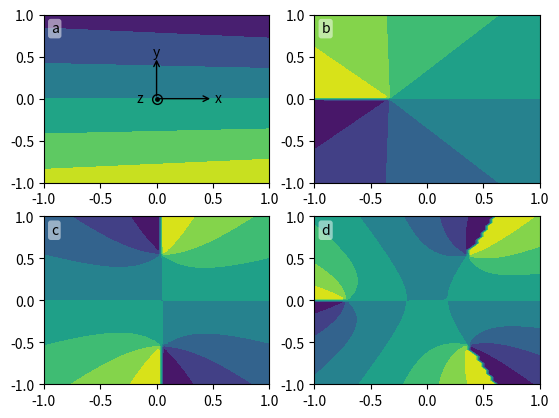

Python code for this plot:
from matplotlib.pyplot import gcf, gca

###################################
#
# Label axes
#
###################################

_label_axes_default_style = dict(
    letter_index = 0,
    label = lambda i: 'abcdefghijklmnopqrstuvwxyz'[i],
    bbox = dict( boxstyle = "round, pad=.2", fc = 'white', ec = 'none', alpha = .5 ),
    xytext = ( 5, -5 ),
    zorder = None,
    xy = ( 0, 1 ),
    xycoords = 'axes fraction',
    textcoords = 'offset points',
    ha = 'left',
    va = 'top',
    )

def label_axes( axes = None, fig = None, **kwargs ) :

    '''
    Add labels on axes.

    Arguments
    ---------
    axes : list
        List of axes to be labelled (optional)
    fig : figure handle
        Figure from which axes are guessed (optional)
    letter_index : int
        Index of first label
    **kwargs : dict
        Style arguments passed to annotate

    Returns
    --------
    letter_index : int
        Index of next label
    '''

    if axes is None :
        try :
            axes = fig.axes
        except :
            axes = gcf().axes


    st = _label_axes_default_style.copy()
    st.update(kwargs)

    letter_index = st.pop('letter_index')

    for ax in axes :

        ax.annotate( st['label']( letter_index ), **st )

        letter_index += 1

    return letter_index

###################################
#
# PLOT FRAME
#
###################################

_plot_frame_default_style = dict(
    color = 'k',
    center = ( 0.,0. ),
    arrow_length = 1.,
    letters = ( 'x', 'y', 'z' ),
    orientation = 1,
    textcoords = 'data',
    xycoords = 'data',
    va="center",
    ha="center",
    arrowprops = dict( arrowstyle = "->" ),
    text_shift_ratio = 0.1,
    origin_markers = True
    )

_default_origin_markers = [
        dict( marker = '.', ms = 5 ),
        dict( mfc = 'none', marker = 'o', ms = 7 )
        ]

def plot_frame( ax = None, **kwargs ) :

    '''
    Draws a two-dimensional reference frame.

    Arguments
    ---------
    ax : Matplotlib axes
        Axes on which to draw reference frame (optional)
    arrow_length : float or list
        Length of frame arrows
    text_color : str or tuple
        Axis names color
    center : tuple
        Position of origin
    letters : list
        Name of axis
    orientation : 1 or -1
        Left or right
    text_shift_ratio : float
        Labels position with respect to arrows
    origin_markers : list
        Markers denoting origin
    '''

    if ax is None :
        ax = gca()

    st = _plot_frame_default_style.copy()
    st.update( kwargs )

    try :
        st['arrow_length'][0]
    except :
        st['arrow_length'] = 2*[ st['arrow_length'] ]

    try :
        text_color = st.pop('text_color')
    except :
        text_color = st['color']

    try :
        st['arrowprops']['color']
    except :
        st['arrowprops']['color'] = st['color']


    arrow_length = st.pop('arrow_length')
    center = st.pop('center')
    letters = st.pop('letters')
    orientation = st.pop('orientation')
    text_shift_ratio = st.pop('text_shift_ratio')
    origin_markers = st.pop('origin_markers')

    try :
        if origin_markers :
            origin_markers = _default_origin_markers
        else :
            origin_markers = []
    except :
        pass

    ax.annotate("",
            xy=( center[0], center[1] + orientation*arrow_length[1] ),
            xytext = center,
            **st
            )

    ax.annotate("",
            xy=( center[0] + arrow_length[0], center[1]  ),
            xytext = center,
            **st
            )

    text_st = dict( ha = 'center', va = 'center', color = text_color )

    letter_position = [
        ( center[0] + ( 1 + text_shift_ratio)*arrow_length[0], center[1] ),
        ( center[0], center[1] + orientation*(1 + text_shift_ratio)*arrow_length[1] ),
        ( center[0] - 3*text_shift_ratio*arrow_length[0], center[1] )
        ]

    for i, letter in enumerate( letters ) :
        ax.text( *letter_position[i], letter, **text_st )

    for marker_style in origin_markers :
        ax.plot( *center, color = st['color'], **marker_style )

###################################
#
# try it out
#
###################################

if __name__ == '__main__' :

    from pylab import subplots, show, angle, meshgrid, linspace, sqrt

    fig, axs = subplots( nrows = 2, ncols = 2 )

    x = linspace(-1,1,50)
    x, y = meshgrid( x, x )
    z = x + 1j*y

    for i, ax in enumerate( axs.flatten() ) :
        ax.contourf( x, y, angle( sqrt( z**i - .1*z + .3 ) ) )

    label_axes()
    plot_frame( axs[0,0], arrow_length = .5 )

    show()
